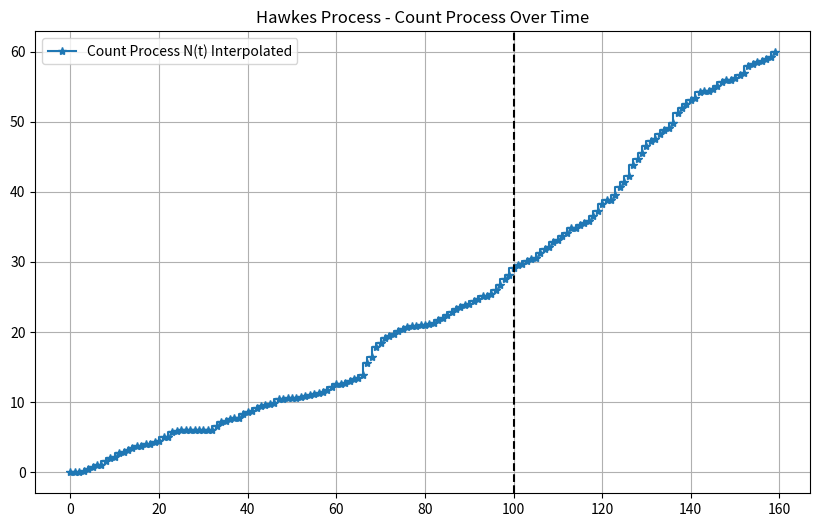

Generate this figure with matplotlib:
import numpy as np
import matplotlib.pyplot as plt
import math
import sys
from scipy.interpolate import interp1d
sys.path.insert(0, 'DIAMOND')

class HawkesModel:
    def __init__(self,
                lambda0,
                alpha,
                beta,
                source,
                destination,
                flow_name,
                num_slots,
                slot_duration,
                history_num_slots,
                pkt_arrival_sample_rate,
                type,
                mice_scaler=1,
                elephent_scaler=1,
                ManualAdded_Fixed_InitalPkts=1,
                seed = 123):
        
        """
        Initializes the Markov chain.
        
        :param transition_matrix: 2D NumPy array representing the transition probabilities between states.
        :param states: List of possible states.
        :param initial_state: (Optional) Initial state. If None, a random state is chosen.
        """

        # general params
        self.source = source
        self.destination = destination
        self.flow_name = flow_name
        self.seed = seed + 10000*self.flow_name
        self.rng = np.random.default_rng(self.seed)  # Use NumPy's random generator for better reproducibility and to isolate from the rest of my project

        self.mice_scaler=mice_scaler
        self.elephent_scaler=elephent_scaler

        # run time params
        self.slot_duration = slot_duration
        self.num_slots = num_slots
        self.history_num_slots = history_num_slots
        self.total_num_slots = num_slots + self.history_num_slots
        self.pkt_arrival_sample_rate = pkt_arrival_sample_rate

        # Hawkes Params
        self.lambda0 = lambda0
        self.alpha = alpha
        self.beta = beta
        self.T = self.total_num_slots
        self.events, self.orig_counts = self.__generate_hawkes_events(self.lambda0, self.alpha, self.beta, self.T)
        self.counts = self.__generate_hawkes_counts()
        

        self.future_count = self.counts[self.history_num_slots:]
        self.history_count = self.counts[:self.history_num_slots]
        
        self.history_events, self.future_events, self.total_events = self.simulate_events()

        # type params 
        self.type = type
        if self.type == 'mice': 
            self.type_scaler = self.mice_scaler 
        elif self.type == 'elephent':
            self.type_scaler = self.elephent_scaler
        else:
            self.type_scaler = 1
        
        # initial count
        self.ManualAdded_Fixed_InitalPkts = ManualAdded_Fixed_InitalPkts
        self.initial_count = (self.counts[self.history_num_slots] + self.ManualAdded_Fixed_InitalPkts) * self.type_scaler

        

    def step(self, slot):
        """
        Takes one step in the Markov Chain by transitioning to the next state based on the transition matrix.
        """
        # current_event = self.future_events[slot] * self.type_scaler
        current_event = sum(self.future_events[slot-self.pkt_arrival_sample_rate:slot]) * self.type_scaler
        return current_event
    
    def simulate_events(self):
        total_run = np.append(self.history_count,self.future_count)
        history_events = self.history_count
        future_events = self.future_count
        

        # history
        history_events = []
        prev_count = 0
        for count in self.history_count:
            delta = count - prev_count
            history_events.append(delta)
            prev_count = count
        # future
        future_events = []
        for count in self.future_count:
            delta = count - prev_count
            future_events.append(delta)
            prev_count = count            
        
        # total run
        total_events = []
        prev_count = 0
        for count in total_run:
            delta = count - prev_count
            total_events.append(delta)
            prev_count = count
        return history_events, future_events, total_events

    def simulate_counts(self):
        total_run_count = np.append(self.history_count,self.future_count)
        return self.history_count, self.future_count, total_run_count
 
    def plot_interpoalted_vs_original(self):
        # interpolated
        history_count, future_count, total_run_count = self.simulate_counts()
        total_run_count *= self.type_scaler
        plt.figure(figsize=(10, 6))
        plt.step([step for step in range(len(total_run_count))],total_run_count, marker='*', label="Count Process N(t) Interpolated")
        # original
        # plt.step(self.events, self.orig_counts, where='post', color='r', label="Count Process N(t) ORIGINAL")
        plt.axvline(x=self.history_num_slots, color='black', linestyle='dashed')
        plt.title("Hawkes Process - Count Process Over Time")
        plt.legend()
        plt.grid(True)
        plt.savefig('Hawkes_compare_interpoalted_vs_original original')

    def __generate_hawkes_events(self, lambda0, alpha, beta, T):
        """
        Simulates a 1D Hawkes process using Ogata's thinning algorithm.
        
        Parameters:
        lambda0 : float  - Baseline intensity
        alpha   : float  - Excitation factor
        beta    : float  - Decay rate
        T       : float  - End time for simulation
        
        Returns:
        events  : list   - List of event timestamps
        counts  : list   - Count process N(t) at each event time
        """
        events = []
        counts = []
        t = 0  # Start time

        while t < T:
            # Compute upper bound on intensity (λ*)
            lambda_star = lambda0 + sum(alpha * np.exp(-beta * (t - ti)) for ti in events)

            # Generate next event time
            tau = np.random.exponential(1 / lambda_star)
            t += tau
            if t > T:
                break  # Stop if we exceed simulation time
            
            # Compute true intensity at new time t
            lambda_t = lambda0 + sum(alpha * np.exp(-beta * (t - ti)) for ti in events)

            # Accept or reject with probability λ(t) / λ*
            if np.random.rand() < lambda_t / lambda_star:
                events.append(t)  # Accept event
                counts.append(len(events))  # Store total event count

        return events, counts

    def __generate_hawkes_counts(self):
        interpolated_counts = np.zeros(self.total_num_slots)
        for event_time in self.events:
            interpolated_counts[math.ceil(event_time):] += 1
        return interpolated_counts

if __name__ == "__main__":


    model = HawkesModel(               
                    lambda0 = 0.9,
                    alpha = 0.5,
                    beta = 0.7,

                    source=0,
                    destination=1,
                    flow_name=0,
                    num_slots=60,
                    slot_duration=1,
                    history_num_slots=100,
                    pkt_arrival_sample_rate=1,
                    type='elephent',
                    mice_scaler = 0.1,
                    elephent_scaler = 0.1,

                    seed = 123
                    )

    model.plot_interpoalted_vs_original()

    # # Simulate the Markov Chain for 50 steps
    # _,_, counts = mc.simulate_counts()

    # # Optionally, plot the state transitions
    # plt.figure(figsize=(10, 6))
    # plt.step([step for step in range(len(counts))],counts, label="Count Process N(t)")
    # plt.title("State Transitions in Markov Chain")
    # plt.xlabel("Step")
    # plt.ylabel("State")
    # plt.grid(True)
    # plt.savefig('Probability_Model')
